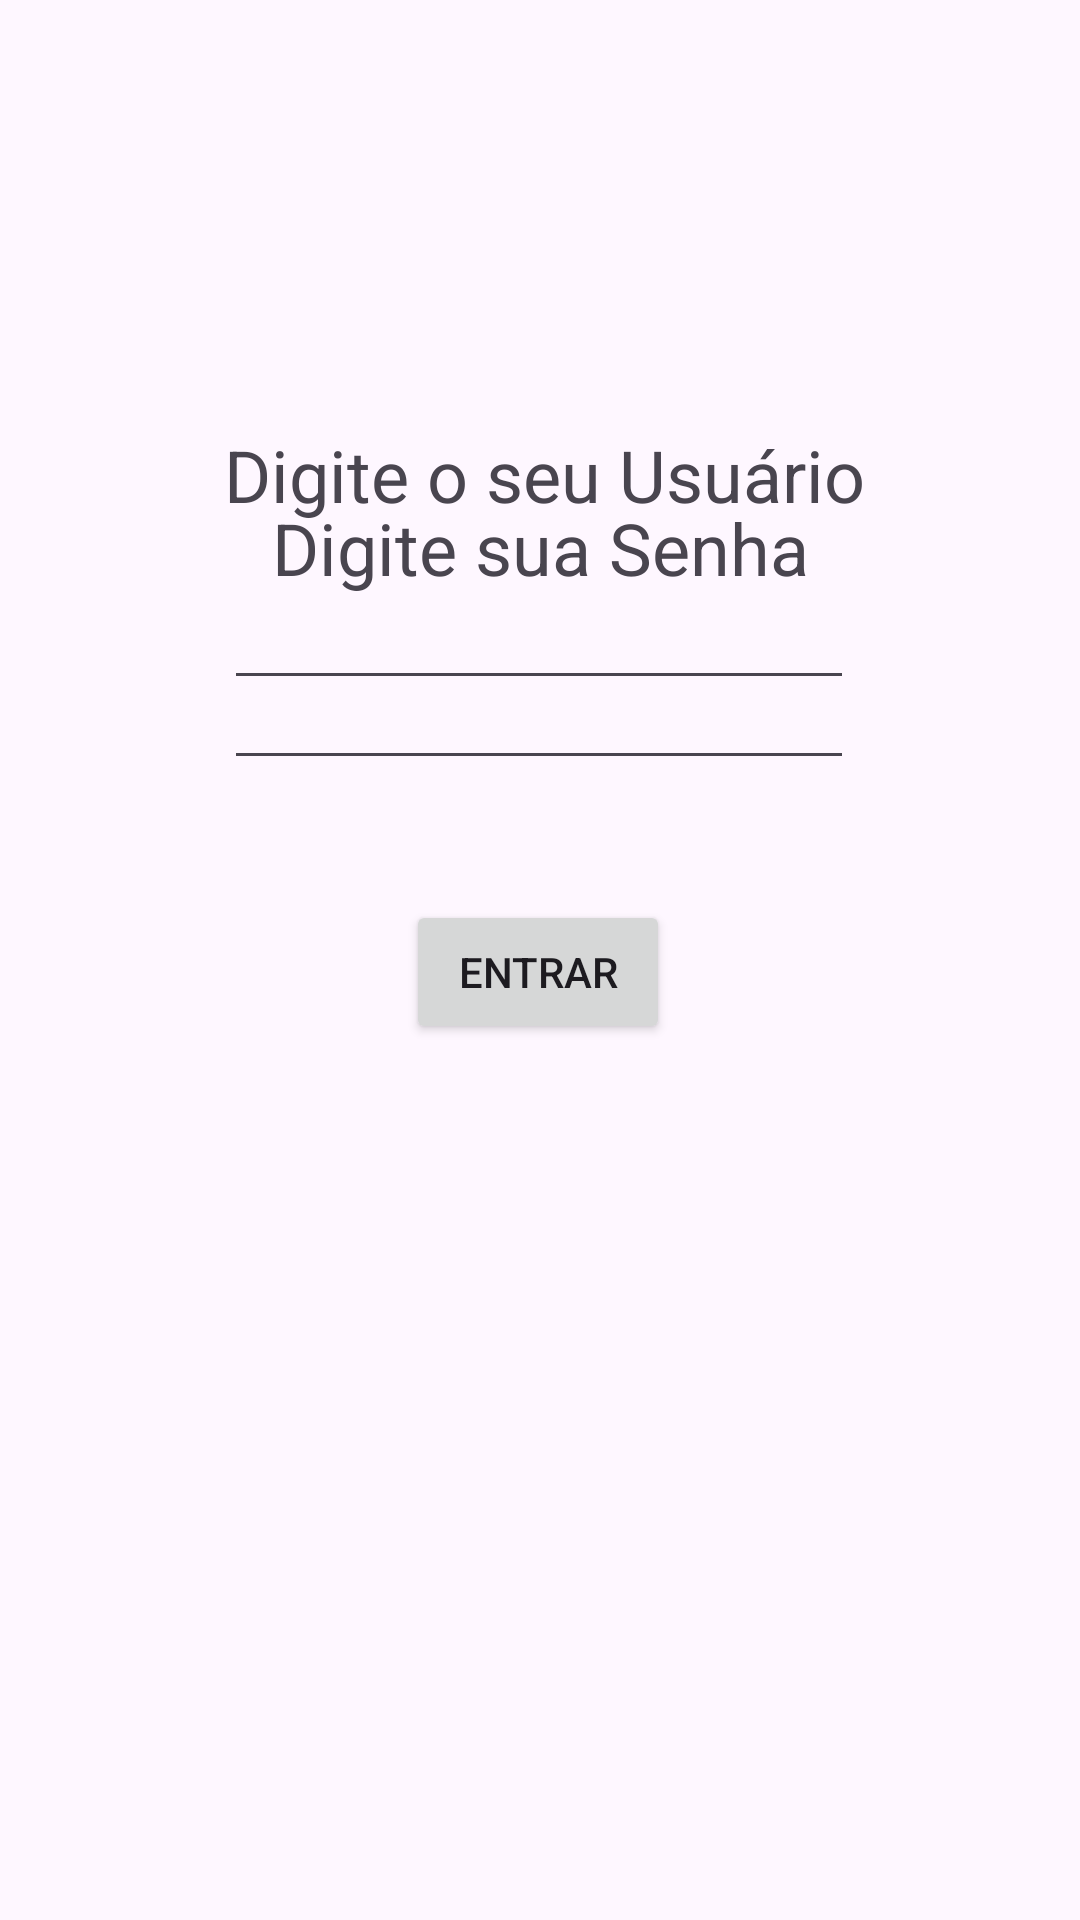

The Android layout XML behind this screen, and the referenced resources:
<!-- AndroidManifest.xml: application theme Theme.TesteFunciona2 -->
<!-- res/layout/content_main.xml -->
<?xml version="1.0" encoding="utf-8"?>
<androidx.constraintlayout.widget.ConstraintLayout xmlns:android="http://schemas.android.com/apk/res/android"
    xmlns:app="http://schemas.android.com/apk/res-auto"
    xmlns:tools="http://schemas.android.com/tools"
    android:id="@+id/createAccount"
    android:layout_width="match_parent"
    android:layout_height="match_parent"
    android:onClick="onClickedInCreateAccount"
    app:layout_behavior="@string/appbar_scrolling_view_behavior">

    <EditText
        android:id="@+id/inputUsuario"
        android:layout_width="wrap_content"
        android:layout_height="wrap_content"
        android:layout_marginTop="192dp"
        android:ems="10"
        android:inputType="text"
        app:layout_constraintEnd_toEndOf="parent"
        app:layout_constraintHorizontal_bias="0.497"
        app:layout_constraintStart_toStartOf="parent"
        app:layout_constraintTop_toTopOf="parent" />

    <Button
        android:id="@+id/btnEntrar"
        android:layout_width="wrap_content"
        android:layout_height="wrap_content"
        android:layout_marginBottom="292dp"
        android:onClick="onClickedInEntrar"
        android:text="Entrar"
        app:layout_constraintBottom_toBottomOf="parent"
        app:layout_constraintEnd_toEndOf="parent"
        app:layout_constraintHorizontal_bias="0.498"
        app:layout_constraintStart_toStartOf="parent" />

    <EditText
        android:id="@+id/inputSenha"
        android:layout_width="wrap_content"
        android:layout_height="wrap_content"
        android:layout_marginBottom="40dp"
        android:ems="10"
        android:inputType="textPassword"
        app:layout_constraintBottom_toTopOf="@+id/btnEntrar"
        app:layout_constraintStart_toStartOf="@+id/inputUsuario" />

    <TextView
        android:id="@+id/txtSenha"
        android:layout_width="wrap_content"
        android:layout_height="wrap_content"
        android:layout_marginStart="16dp"
        android:layout_marginBottom="20dp"
        android:text="Digite sua Senha"
        android:textSize="24sp"
        app:layout_constraintBottom_toTopOf="@+id/inputSenha"
        app:layout_constraintStart_toStartOf="@+id/inputSenha" />

    <TextView
        android:id="@+id/txtUsuario"
        android:layout_width="wrap_content"
        android:layout_height="wrap_content"
        android:layout_marginTop="142dp"
        android:layout_marginBottom="461dp"
        android:text="Digite o seu Usuário"
        android:textSize="24sp"
        app:layout_constraintBottom_toTopOf="@+id/textView"
        app:layout_constraintStart_toStartOf="@+id/inputUsuario"
        app:layout_constraintTop_toTopOf="parent" />

    <TextView
        android:id="@+id/textView"
        android:layout_width="155dp"
        android:layout_height="0dp"
        android:layout_marginBottom="66dp"
        android:text="Criar uma conta."
        android:textAlignment="center"
        android:textColor="#0977B6"
        android:textSize="16sp"
        app:layout_constraintBottom_toBottomOf="parent"
        app:layout_constraintEnd_toEndOf="parent"
        app:layout_constraintStart_toStartOf="parent"
        app:layout_constraintTop_toBottomOf="@+id/txtUsuario" />
</androidx.constraintlayout.widget.ConstraintLayout>
<!-- resources referenced by this layout -->
<resources>
  <style name="Theme.TesteFunciona2" parent="Base.Theme.TesteFunciona2" />
  <style name="Base.Theme.TesteFunciona2" parent="Theme.Material3.DayNight.NoActionBar">
          
          
      </style>
</resources>
